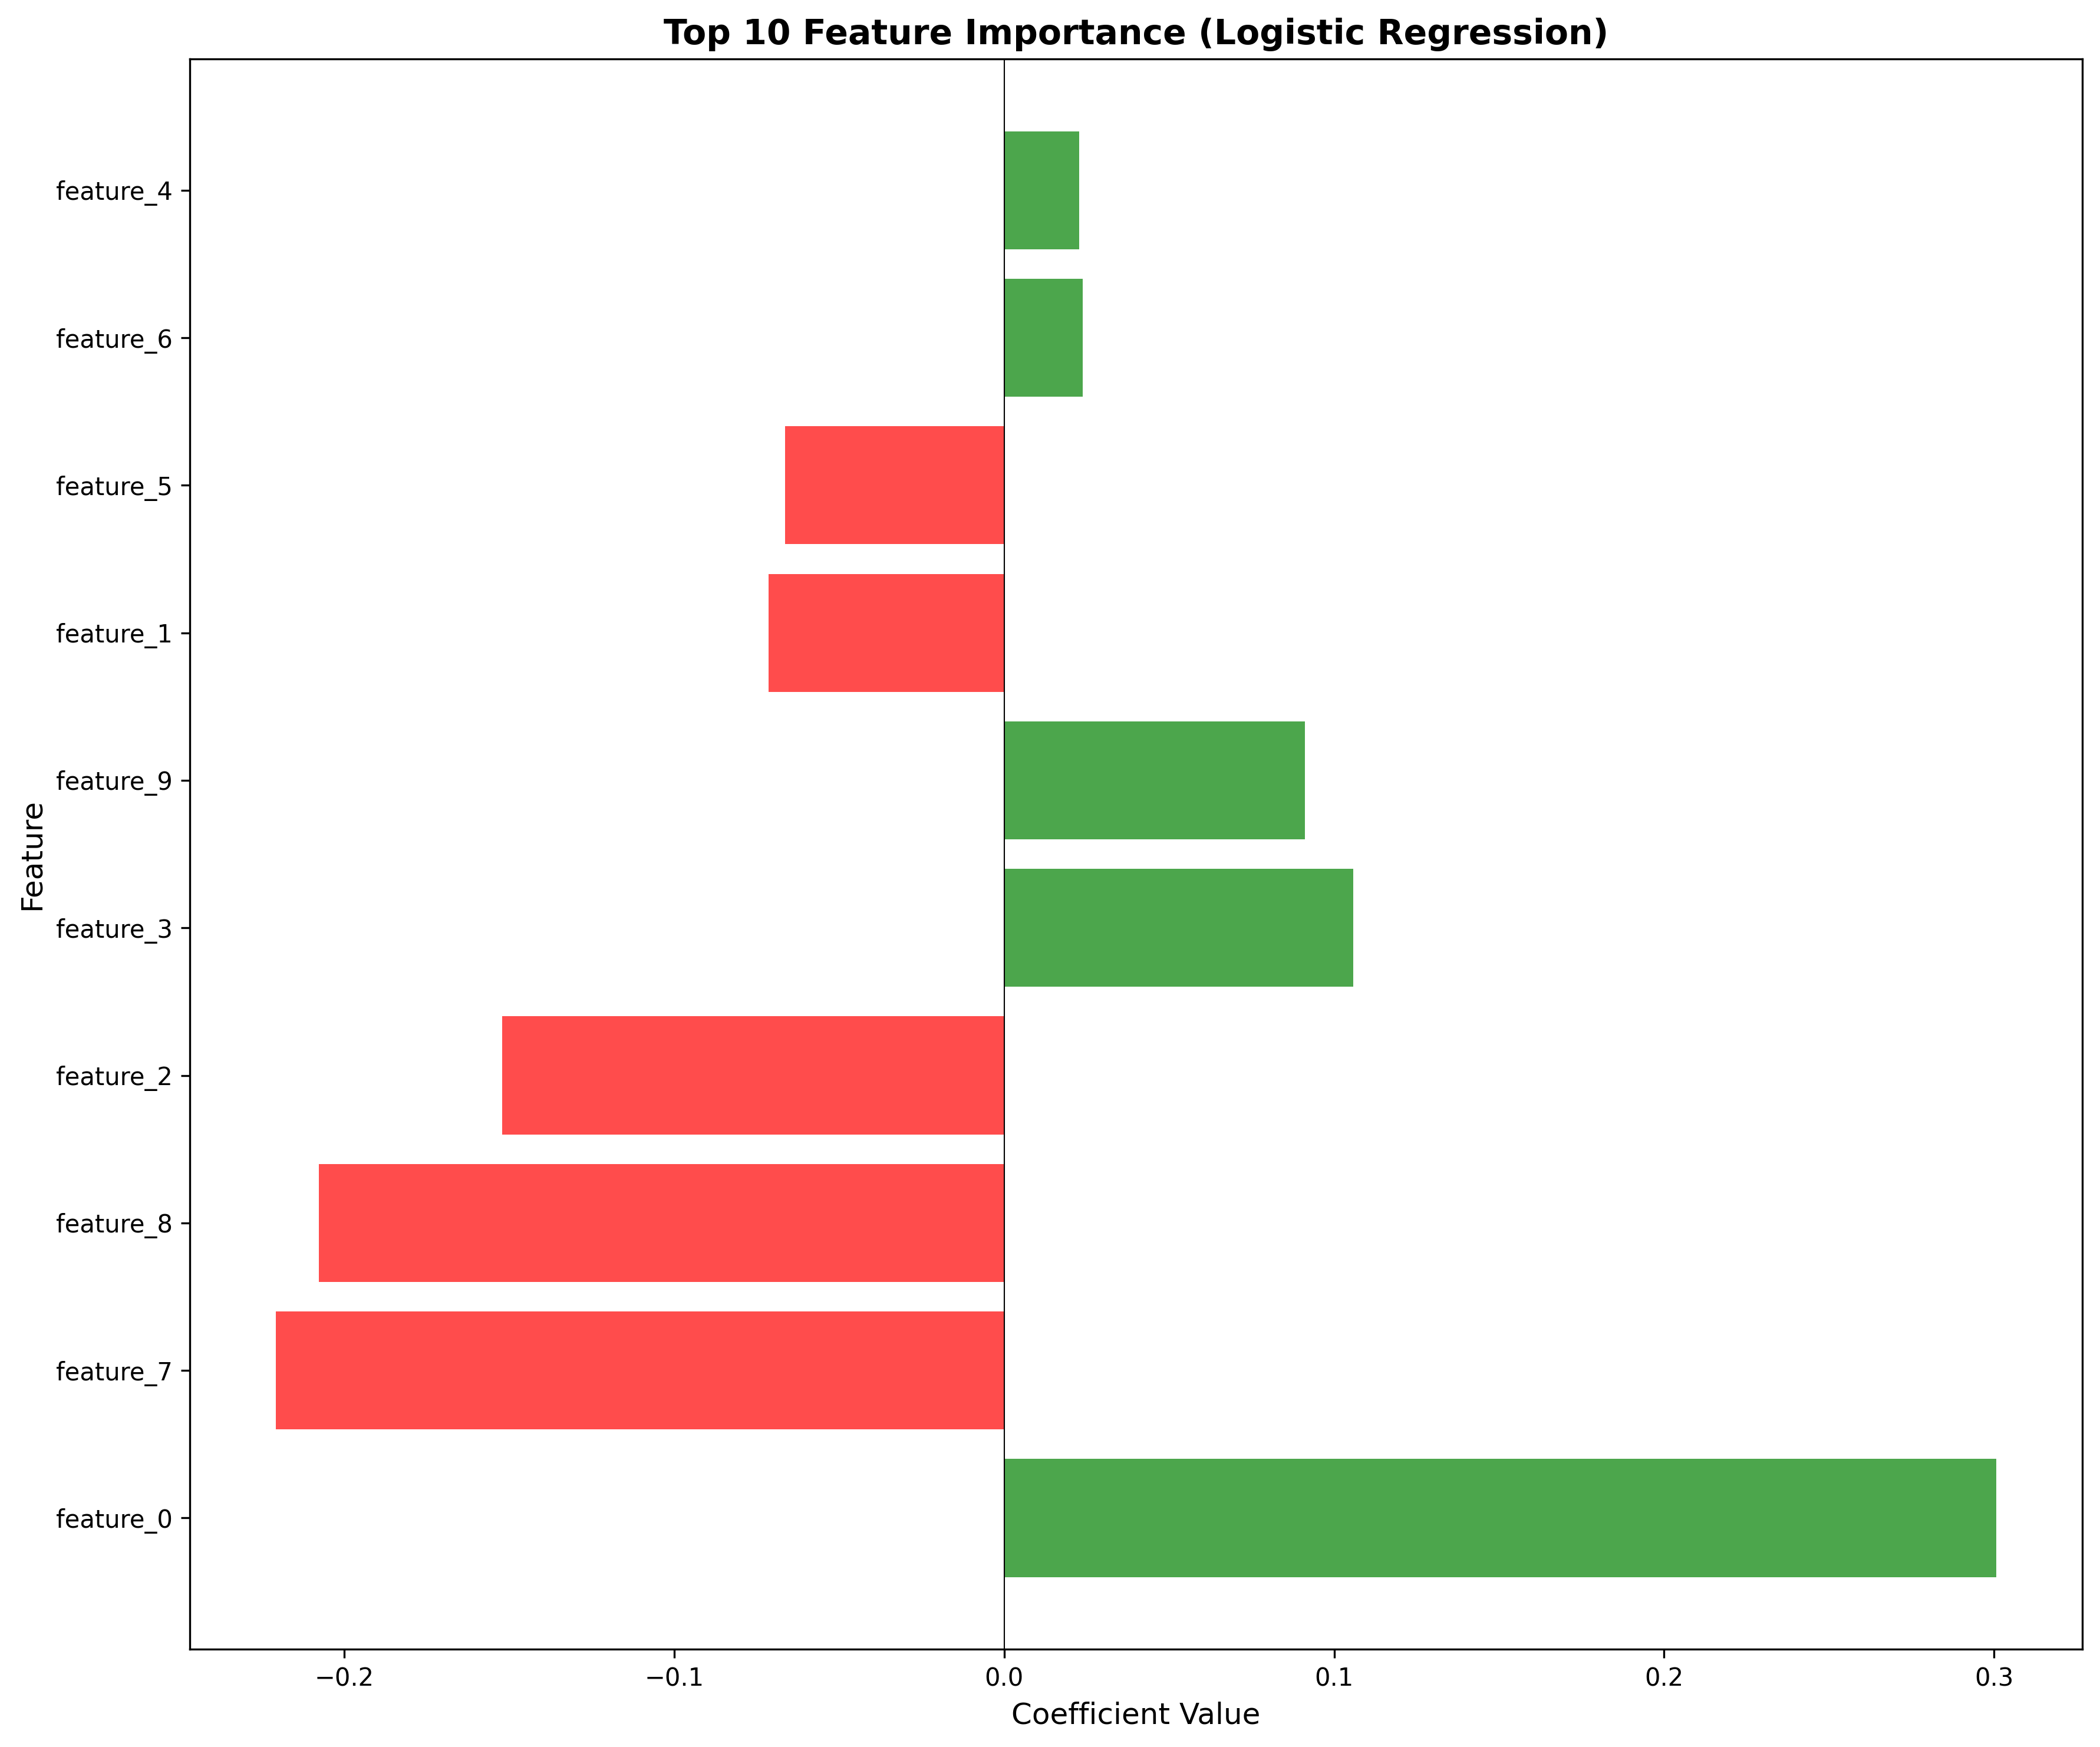

The file beside this chart, header and first rows:
Feature, Coefficient, Abs_Coefficient
feature_0, 0.3007, 0.3007
feature_7, -0.2208, 0.2208
feature_8, -0.2076, 0.2076
feature_2, -0.1522, 0.1522
feature_3, 0.1058, 0.1058
feature_9, 0.0911, 0.0911
feature_1, -0.0714, 0.0714
feature_5, -0.06646, 0.06646
feature_6, 0.02378, 0.02378
feature_4, 0.02278, 0.02278
